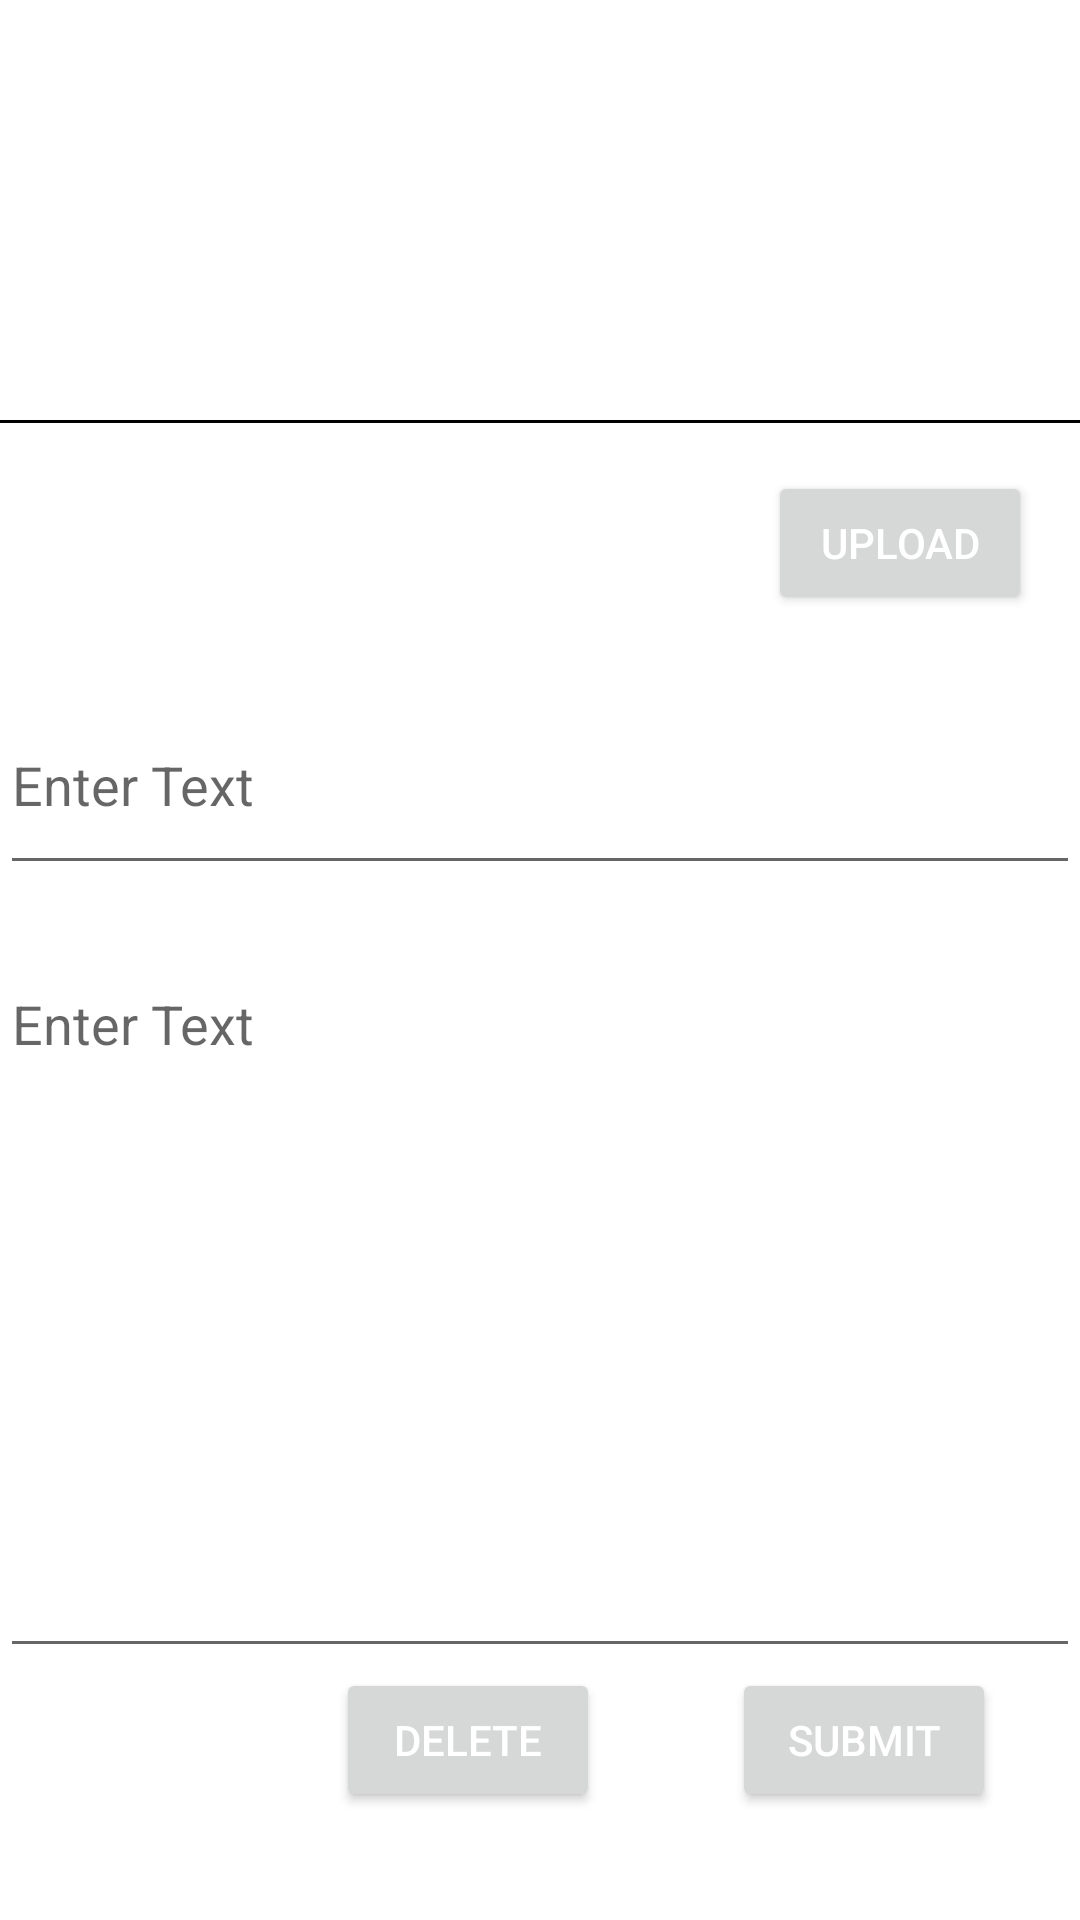

Reconstruct the res/layout file that produces this screen, plus the resources it refers to.
<!-- AndroidManifest.xml: application theme Theme.AndroidAssignment -->
<!-- res/layout/activity_edit_post.xml -->
<?xml version="1.0" encoding="utf-8"?>
<ScrollView
    android:layout_width="match_parent"
    android:layout_height="match_parent"
    android:fillViewport="true"
    xmlns:android="http://schemas.android.com/apk/res/android"
    xmlns:app="http://schemas.android.com/apk/res-auto"
    xmlns:tools="http://schemas.android.com/tools">

    <androidx.constraintlayout.widget.ConstraintLayout
        android:layout_width="match_parent"
        android:layout_height="wrap_content">

        <EditText
            android:id="@+id/subjectList"
            android:layout_width="match_parent"
            android:layout_height="70dp"
            android:layout_marginTop="20dp"
            android:hint="@string/enter_your_text"
            android:importantForAutofill="no"
            android:inputType="text"
            app:layout_constraintStart_toStartOf="parent"
            app:layout_constraintTop_toBottomOf="@+id/upload" />

        <EditText
            android:id="@+id/user_post"
            android:layout_width="match_parent"
            android:layout_height="237dp"
            android:layout_marginTop="24dp"
            android:gravity="top|start"
            android:hint="@string/enter_your_text"
            android:importantForAutofill="no"
            android:inputType="textMultiLine"

            android:maxLines="9"
            android:text=""
            android:textColor="#000"
            app:layout_constraintStart_toStartOf="parent"
            app:layout_constraintTop_toBottomOf="@+id/subjectList" />

        <Button
            android:id="@+id/submit"
            android:layout_width="wrap_content"
            android:layout_height="wrap_content"
            android:layout_marginEnd="28dp"
            android:text="@string/submit"
            android:textColor="@color/white"
            app:layout_constraintEnd_toEndOf="parent"
            app:layout_constraintTop_toBottomOf="@+id/user_post" />

        <Button
            android:id="@+id/delete_action"
            android:layout_width="wrap_content"
            android:layout_height="wrap_content"
            android:layout_marginEnd="44dp"
            android:text="@string/delete"
            android:textColor="@color/white"
            app:layout_constraintEnd_toStartOf="@+id/submit"
            app:layout_constraintTop_toBottomOf="@+id/user_post" />

        <Button
        android:id="@+id/upload"
        android:layout_width="wrap_content"
        android:layout_height="wrap_content"
        android:layout_marginTop="16dp"
        android:layout_marginEnd="16dp"
        android:text="@string/upload"
        android:textColor="@color/white"
        app:layout_constraintEnd_toEndOf="parent"
        app:layout_constraintTop_toBottomOf="@+id/imageView" />

        <ImageView
            android:id="@+id/imageView"
            android:layout_width="match_parent"
            android:layout_height="141dp"
            app:layout_constraintStart_toStartOf="parent"
            app:layout_constraintTop_toTopOf="parent"
            app:srcCompat="@drawable/ic_launcher_background"
            tools:ignore="VectorDrawableCompat"
            android:contentDescription="@string/upload_image" />

    <View
        android:id="@+id/view1"
        android:layout_width="match_parent"
        android:layout_height="1dp"
        android:background="@color/black"
        app:layout_constraintStart_toStartOf="parent"
        app:layout_constraintBottom_toBottomOf="@+id/imageView"/>
    </androidx.constraintlayout.widget.ConstraintLayout>

</ScrollView>
<!-- resources referenced by this layout -->
<resources>
  <color name="black">#FF000000</color>
  <color name="white">#FFFFFFFF</color>
  <string name="delete">Delete</string>
  <string name="enter_your_text">Enter Text</string>
  <string name="submit">Submit</string>
  <string name="upload">Upload</string>
  <string name="upload_image">Upload Image</string>
  <style name="Theme.AndroidAssignment" parent="Theme.MaterialComponents.DayNight.DarkActionBar">
          
          <item name="colorPrimary">@color/saturated_white_blue</item>
          <item name="colorPrimaryVariant">@color/black</item>
          <item name="colorOnPrimary">@color/desaturated_blue</item>
          
          <item name="colorSecondary">@color/teal_200</item>
          <item name="colorSecondaryVariant">@color/teal_700</item>
          <item name="colorOnSecondary">@color/black</item>
          
          <item name="android:statusBarColor" tools:targetApi="l">?attr/colorPrimaryVariant</item>
          
      </style>
  <color name="saturated_white_blue">#2D9CDB</color>
  <color name="desaturated_blue">#19b6e6</color>
  <color name="teal_200">#FF03DAC5</color>
  <color name="teal_700">#FF018786</color>
</resources>
